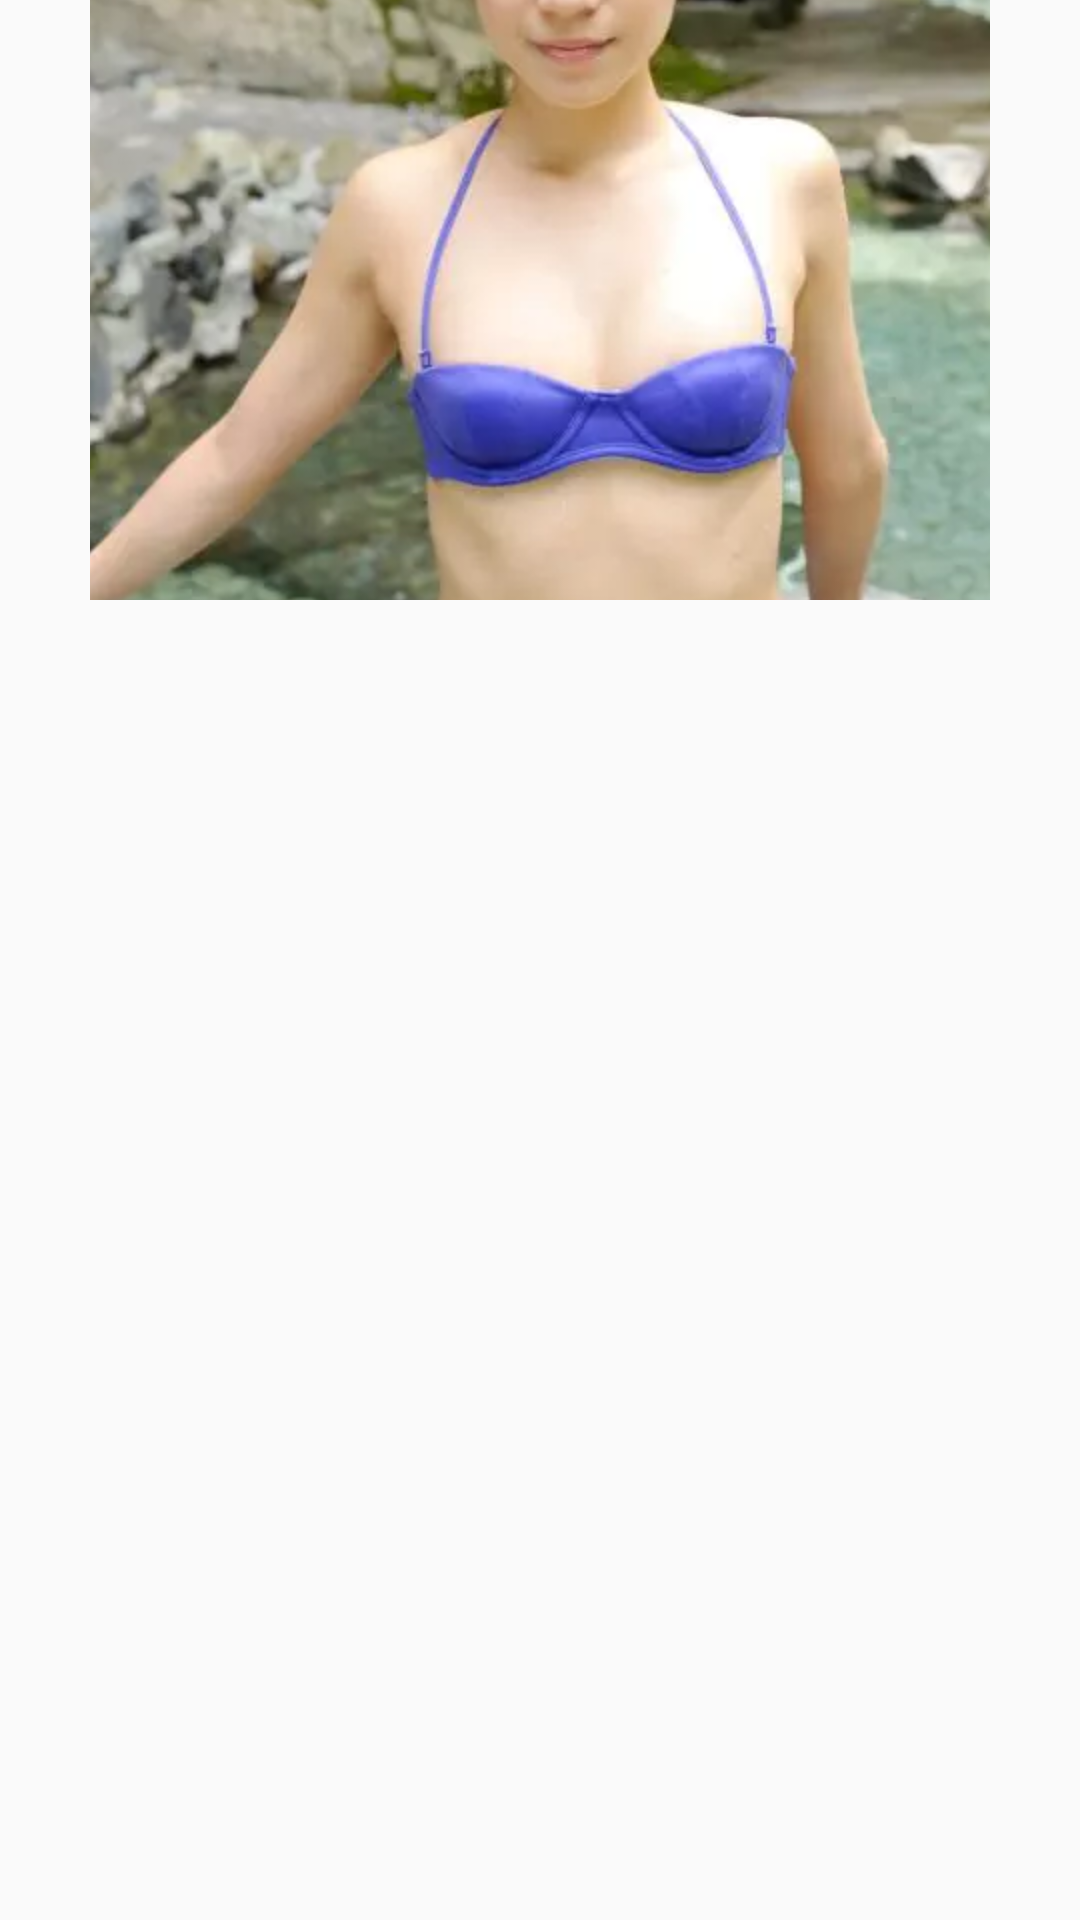

Write the Android layout XML for this screen, with the resource values it uses.
<!-- AndroidManifest.xml: application theme AppTheme -->
<!-- res/layout/fragment_my02.xml -->
<?xml version="1.0" encoding="utf-8"?>
<LinearLayout xmlns:android="http://schemas.android.com/apk/res/android"
              xmlns:app="http://schemas.android.com/apk/res-auto"
              android:layout_width="match_parent"
              android:layout_height="match_parent"
              android:gravity="center_horizontal"
    >

    <ImageView
        android:id="@+id/iv_image"
        android:layout_width="300dp"
        android:layout_height="200dp"
        android:scaleType="center"
        android:src="@mipmap/a2"
        />
</LinearLayout>
<!-- resources referenced by this layout -->
<resources>
  <!-- mipmap a2: webp bitmap (mipmap-hdpi, 31884 bytes) -->
  <style name="AppTheme" parent="Theme.AppCompat.Light.NoActionBar">
          
          <item name="colorPrimary">@color/colorPrimary</item>
          <item name="colorPrimaryDark">@color/colorPrimaryDark</item>
          <item name="colorAccent">@color/colorAccent</item>
          
       
      </style>
  <!-- not gathered from this repository: default colours our renderer supplied (Android Studio template values) -->
  <color name="colorPrimary">#FF6200EE</color>
  <color name="colorPrimaryDark">#FF3700B3</color>
  <color name="colorAccent">#FF03DAC5</color>
</resources>
